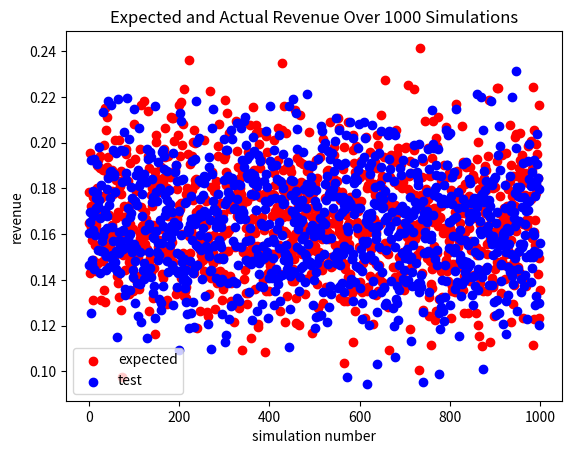
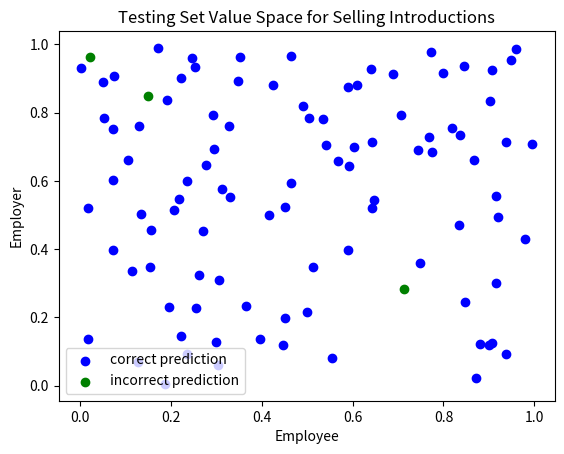
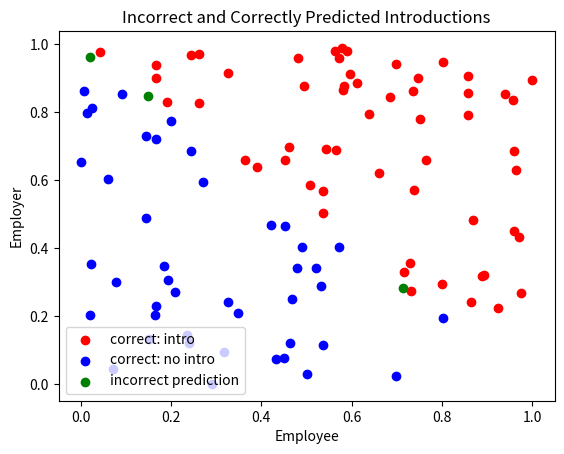
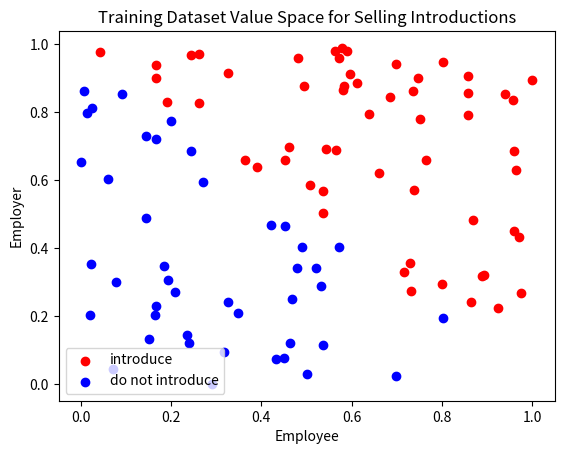

The script that saved these images, in order:
import csv
import numpy as np
from scipy.stats import geom
from scipy.spatial import distance
import matplotlib.pyplot as plt

def euclidean_distance(point1, point2):
    # print('point1', point1, 'point2', point2)
    # print(distance.euclidean(point1, point2))
    return distance.euclidean(point1, point2)
    # return math.sqrt((point1[0] - point2[0])**2 + (point1[1] - point2[1])**2)

def nearest_neighbor(test_bids, train_bids, labels, m):
    # take in a new point
    # find the point that its closest to
    # return that label as a prediction
    revenue = 0
    predictions = []
    # loop though test bids
    for i in range(m):
        closest_distance = 100
        closest_label = None
        test_bid = [test_bids[0][i], test_bids[1][i]]
        # print('test bid', test_bid)
        # loop through train bids
        for j in range(m):
            train_bid = [train_bids[0][j], train_bids[1][j]]
            dist = abs(test_bid[0] - train_bid[0]) + abs(test_bid[1] - train_bid[1])
            if dist < closest_distance:
                closest_distance = dist 
                closest_label = labels[j]
                closest_bid = train_bid
        predictions.append(closest_label)
        if closest_label == 1:
            revenue += test_bids[0][i] + test_bids[1][i] - 1
        # print(revenue)
    return predictions, revenue

def generate_bids(high, m):
    ### generate m bids drawn from uniform distribution
    x = np.random.uniform(0, high, m)
    y = np.random.uniform(0, high, m)

    bids = [x, y]
    return bids

def run_it():
    high = 1
    m = 100

    train_labels = []
    test_labels = []

    train_bids = generate_bids(high, m)
    total_rev = 0

    for i in range(m):
        if train_bids[0][i] + train_bids[1][i] >= 1:
            total_rev += train_bids[0][i] + train_bids[1][i] - 1
            train_labels.append(1)
        else:
            train_labels.append(0)

    expected_rev = total_rev / m
    print("EXPECTED REV", expected_rev)
    test_bids = generate_bids(high, m)

    for i in range(m):
        if test_bids[0][i] + test_bids[1][i] >= 1:
            test_labels.append(1)
        else:
            test_labels.append(0)

    
    predictions, test_revenue = nearest_neighbor(test_bids, train_bids, train_labels, m)
    test_rev = test_revenue / m
    
    accuracy = 0
    correct_labels_x = []
    correct_labels_y = []
    incorrect_labels_x = []
    incorrect_labels_y = []
    for i in range(len(predictions)):
        if predictions[i] == test_labels[i]:
            accuracy += 1
            correct_labels_x.append(test_bids[0][i])
            correct_labels_y.append(test_bids[1][i])
        else:
            incorrect_labels_x.append(test_bids[0][i])
            incorrect_labels_y.append(test_bids[1][i])

    accuracy = accuracy/len(predictions)
    print("ACURACY", accuracy)

    return accuracy, expected_rev, test_rev

if __name__ == "__main__":
    a = []
    er = []
    tr = []
    for _ in range(1000):
        accuracy, expected_rev, test_rev = run_it()
        a.append(accuracy)
        er.append(expected_rev)
        tr.append(test_rev)
    
    plt.figure(1)
    plt.scatter(np.arange(1000), er, label="expected", color='red')
    plt.scatter(np.arange(1000), tr, label="test", color='blue')
    plt.legend(loc="lower left")
    plt.title("Expected and Actual Revenue Over 1000 Simulations")
    plt.ylabel("revenue")
    plt.xlabel("simulation number")
    plt.savefig('Part3_REVS.png')

    high = 1
    m = 100

    train_labels = []
    test_labels = []

    train_bids = generate_bids(high, m)
    total_rev = 0

    for i in range(m):
        if train_bids[0][i] + train_bids[1][i] >= 1:
            total_rev += train_bids[0][i] + train_bids[1][i] - 1
            train_labels.append(1)
        else:
            train_labels.append(0)

    expected_rev = total_rev / m
    test_bids = generate_bids(high, m)

    for i in range(m):
        if test_bids[0][i] + test_bids[1][i] >= 1:
            test_labels.append(1)
        else:
            test_labels.append(0)

    predictions, test_revenue = nearest_neighbor(test_bids, train_bids, train_labels, m)
    test_rev = test_revenue / m

    accuracy = 0
    correct_labels_x = []
    correct_labels_y = []
    incorrect_labels_x = []
    incorrect_labels_y = []
    for i in range(len(predictions)):
        if predictions[i] == test_labels[i]:
            accuracy += 1
            correct_labels_x.append(test_bids[0][i])
            correct_labels_y.append(test_bids[1][i])
        else:
            incorrect_labels_x.append(test_bids[0][i])
            incorrect_labels_y.append(test_bids[1][i])

    accuracy = accuracy/len(predictions)
    print("ACURACY", accuracy)

    # add graph of value space 
    intro_idx = np.where(np.asarray(train_labels) == 1)[0]
    intro_x = train_bids[0][intro_idx]
    intro_y = train_bids[1][intro_idx]
    no_intro_idx = np.where(np.asarray(train_labels) == 0)[0]
    no_intro_x = train_bids[0][no_intro_idx]
    no_intro_y = train_bids[1][no_intro_idx]

    plt.figure(4)
    plt.scatter(intro_x, intro_y, label="introduce", color='red')
    plt.scatter(no_intro_x, no_intro_y, label="do not introduce", color='blue')
    plt.legend(loc="lower left")
    plt.title("Training Dataset Value Space for Selling Introductions")
    plt.ylabel("Employer")
    plt.xlabel("Employee")
    plt.savefig('Part3_Training_Set_Value_Space.png')

    plt.figure(2)
    plt.scatter(correct_labels_x, correct_labels_y, label="correct prediction", color='blue')
    plt.scatter(incorrect_labels_x,incorrect_labels_y, label="incorrect prediction", color='green')
    plt.legend(loc="lower left")
    plt.title("Testing Set Value Space for Selling Introductions")
    plt.ylabel("Employer")
    plt.xlabel("Employee")
    plt.savefig('Part3_Testing_Set_Value_Space.png')

    plt.figure(3)
    plt.scatter(intro_x, intro_y, label="correct: intro", color='red')
    plt.scatter(no_intro_x, no_intro_y, label="correct: no intro", color='blue')
    plt.scatter(incorrect_labels_x,incorrect_labels_y, label="incorrect prediction", color='green')
    plt.legend(loc="lower left")
    plt.title("Incorrect and Correctly Predicted Introductions")
    plt.ylabel("Employer")
    plt.xlabel("Employee")
    plt.savefig('Part3_Incorrect_Labels_Value_Space.png')
